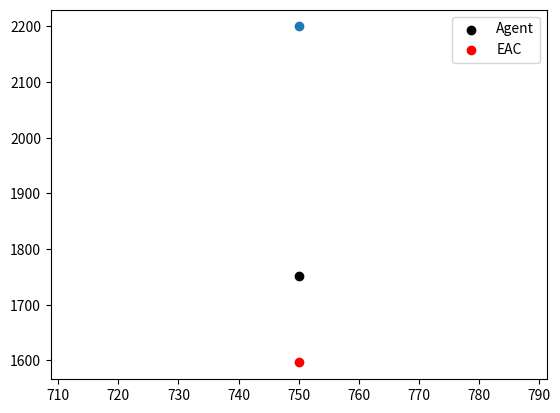

Recreate this plot in Python.
import matplotlib.pyplot as plt
import numpy as np
import scipy.special
import math
import time

#Bezier Functions
show_animation = True


def calc_bezier_path(control_points, n_points=100):
    """
    Compute bezier path (trajectory) given control points.

    :param control_points: (numpy array)
    :param n_points: (int) number of points in the trajectory
    :return: (numpy array)
    """
    traj = []
    for t in np.linspace(0, 1, n_points):
        traj.append(bezier(t, control_points))

    return np.array(traj)


def bernstein_poly(n, i, t):
    """
    Bernstein polynom.

    :param n: (int) polynom degree
    :param i: (int)
    :param t: (float)
    :return: (float)
    """
    return scipy.special.comb(n, i) * t ** i * (1 - t) ** (n - i)


def bezier(t, control_points):
    """
    Return one point on the bezier curve.

    :param t: (float) number in [0, 1]
    :param control_points: (numpy array)
    :return: (numpy array) Coordinates of the point
    """
    n = len(control_points) - 1
    return np.sum([bernstein_poly(n, i, t) * control_points[i] for i in range(n + 1)], axis=0)


def bezier_derivatives_control_points(control_points, n_derivatives):
    """
    Compute control points of the successive derivatives of a given bezier curve.

    A derivative of a bezier curve is a bezier curve.
    See https://pomax.github.io/bezierinfo/#derivatives
    for detailed explanations

    :param control_points: (numpy array)
    :param n_derivatives: (int)
    e.g., n_derivatives=2 -> compute control points for first and second derivatives
    :return: ([numpy array])
    """
    w = {0: control_points}
    for i in range(n_derivatives):
        n = len(w[i])
        w[i + 1] = np.array([(n - 1) * (w[i][j + 1] - w[i][j])
                             for j in range(n - 1)])
    return w


def curvature(dx, dy, ddx, ddy):
    """
    Compute curvature at one point given first and second derivatives.

    :param dx: (float) First derivative along x axis
    :param dy: (float)
    :param ddx: (float) Second derivative along x axis
    :param ddy: (float)
    :return: (float)
    """
    return (dx * ddy - dy * ddx) / (dx ** 2 + dy ** 2) ** (3 / 2)


def plot_arrow(x, y, yaw, length=1.0, width=0.5, fc="r", ec="k"):  # pragma: no cover
    """Plot arrow."""
    if not isinstance(x, float):
        for (ix, iy, iyaw) in zip(x, y, yaw):
            plot_arrow(ix, iy, iyaw)
    else:
        plt.arrow(x, y, length * np.cos(yaw), length * np.sin(yaw),
                  fc=fc, ec=ec, head_width=width, head_length=width)
        plt.plot(x, y)


class Aircraft:
    def __init__(self, acid, v, h, posx, posy):
        self.acid = acid
        self.v = v
        self.h = h
        self.posx = posx
        self.posy = posy



def sim_step(ac, dt, targetwpt): #posx, posy, v, h, dt, acid, targetwpt
    posxnew = ac.posx + ac.v*np.cos(ac.h)*dt
    posynew = ac.posy + ac.v*np.sin(ac.h)*dt
    # if ac.acid == 'AC0':
    #     hnew = np.arctan2(targetwpt[1]-posynew, targetwpt[0]-posxnew)
    # else:
    hnew = ac.h
    return posxnew, posynew, hnew



def cacl_next_wpt(ac, wpts, dist):
    wpts_x = [x[0] for x in wpts]
    wpts_y = [y[1] for y in wpts]
    dx = [ac.posx - idx for idx in wpts_x]
    dy = [ac.posy - idy for idy in wpts_y]
    d = np.hypot(dx, dy)
    
    target_idx = np.argmin(d)
    
    if np.min(d) == 0:
        target_idx = np.argmin(d)+1
    if abs(wpts_x[target_idx] <= ac.posx and wpts_y[target_idx] <= ac.posy):
        target_idx+=1
    if d[target_idx] > dist:
        target_idx+=1
    
    return target_idx, d


def get_valid_points(boundx, boundy, innerbx, innerby, r):
    maxbx = np.max(boundx)
    maxby = np.max(boundy)
    minbx = np.min(boundx)
    minby = np.min(boundy)
    maxinx = np.max(innerbx)
    maxiny = np.max(innerby)
    mininx = np.min(innerbx)
    mininy = np.min(innerby)
    valid_points = [[i, j] for i in range(minbx, maxbx, r) for j in range(minby, maxby, r) if not (mininx <= i <= maxinx and mininy <= j <= maxiny)]
    x_coordinates = [point[0] for point in valid_points]
    y_coordinates = [point[1] for point in valid_points]
    return valid_points, x_coordinates, y_coordinates

def find_bezier_cp(vp, sx, sy, gx, gy, bx, by, ibx, iby):
    minCurv = 9999999900
    path_wpts = []
    for i in vp:
        if i!=[gx,gy] and i!=[sx,sy] and i[0]!=sx and i[0] > np.max(ibx):
            control_points = np.array([[sx, sy], [1500, -50], [i[0], i[1]], [1500, 3050], [gx,gy]])#[1500, -50],  [1500, 3050],
            path = calc_bezier_path(control_points, n_points=20)
            # if np.isin(path.T[0], i[0]).all() and np.isin(path.T[1], i[1]).all():
                # final_path = path
            t = 1  # Number in [0, 1]
            derivatives_cp = bezier_derivatives_control_points(control_points, 2)
            dt = bezier(t, derivatives_cp[1])
            ddt = bezier(t, derivatives_cp[2])
            # Radius of curvature
            c = curvature(dt[0], dt[1], ddt[0], ddt[1])
            if np.abs(c) < minCurv:
                minCurv = c
                print(i, c)
                final_path = path
                final_cp = control_points
    for i in range(len(final_path.T[0])):
        path_wpts.append([final_path.T[0][i], final_path.T[1][i]]) #building list of waypoints
    wpts_x = [x[0] for x in path_wpts]
    wpts_y = [y[1] for y in path_wpts]
    return final_path, final_cp, path_wpts, wpts_x, wpts_y

start_x = 750
start_y = -50
goal_x = 750
goal_y = 3050

boundx = []
boundy = []
innerbx = []
innerby = []
start_time = time.time()
for i in range(750, 1500):
    boundx.append(i)
    boundy.append(-100)
for i in range(-100, 3100):
    boundx.append(750)
    boundy.append(i)
for i in range(750, 1500):
    boundx.append(i)
    boundy.append(3100)
for i in range(-100, 3100):
    boundx.append(1500)
    boundy.append(i)
for i in range(750, 1000):
    boundx.append(i)
    innerbx.append(i)
    boundy.append(0)
    innerby.append(0)
for i in range(750, 1000):
    boundx.append(i)
    innerbx.append(i)
    boundy.append(3000)
    innerby.append(3000)
for i in range(0, 3000):
    boundx.append(1000)
    innerbx.append(1000)
    boundy.append(i)
    innerby.append(i)
for i in range(0, 3000):
    innerbx.append(750)
    innerby.append(i)

figure, ax = plt.subplots()
# ax.set_xlim(700,2000)
# ax.set_ylim(-200, 3200)
# ax.set_aspect('equal')
# plt.scatter(boundx, boundy)
valid_points, xvp, yvp = get_valid_points(boundx, boundy, innerbx, innerby, 50)
path, control_points, wpts, wpts_x, wpts_y = find_bezier_cp(valid_points, start_x, start_y, goal_x, goal_y, boundx, boundy, innerbx, innerby)
# print(wpts)
# plt.scatter(xvp, yvp, color = 'green')
# plt.plot(path.T[0], path.T[1], 'r')
# plt.scatter(wpts_x, wpts_y, marker = '*', color = 'yellow')
# plt.scatter(control_points.T[0], control_points.T[1], color = 'yellow')
#acid, v, h, posx, posy)
# ax.set_aspect('equal')
target_idx = -1
AC0 = Aircraft('AC0', 220, np.deg2rad(90), 750, 0)
EAC = Aircraft('EAC', 242, np.deg2rad(90), 750, -330) #330 = 15s
TOI = np.abs(AC0.posy - EAC.posy)/(EAC.v - AC0.v)
plt.scatter(750, 2200)
dist = np.hypot(wpts[target_idx][0]-AC0.posx, wpts[target_idx][1]-AC0.posy)
for i in range(0, 3100):
    dist_prev = dist
    EAC.posx, EAC.posy, EAC.h = sim_step(EAC, .01, [0,0])
    # target_idx, d = cacl_next_wpt(AC0, wpts, dist)
    # if dist >= dist_prev:
    #     target_idx+=1
    # if target_idx >= len(wpts):
    #     target_idx = -1
    # print(target_idx, wpts)
    AC0.posx, AC0.posy, AC0.h = sim_step(AC0, .01, wpts[target_idx])
    dist = np.hypot(EAC.posx-AC0.posx, EAC.posy-AC0.posy)
    # print(dist)
    # print(EAC.posy)
    # print(AC0.posx, AC0.posy, AC0.h, wpts[target_idx], target_idx)
    # plt.scatter(AC0.posx, AC0.posy, color = 'black')
    # plt.scatter(EAC.posx, EAC.posy, color = 'red')
    # circ = plt.Circle((EAC.posx, EAC.posy), 250, color = 'b', fill = False)
    # ax.add_artist(circ)
    if dist_prev < dist:
        print('Real TOI: ', i*0.01, 'Calced TOI: ', TOI)
        break
    if np.isclose(dist, 150, atol = 5):
        print(AC0.posy, EAC.posy, dist, i*0.01)
        print('EAC DIST TO TRAVEL: ', 3100 - EAC.posy)
        break
    # plt.pause(0.01)
# plt.grid()
plt.scatter(AC0.posx, AC0.posy, color = 'black', label = 'Agent')
plt.scatter(EAC.posx, EAC.posy, color = 'red', label = 'EAC')
plt.legend()
stop_time = time.time()
# print("TOTAL TIME: ", stop_time-start_time)



plt.show()
# print(xvp)
# calc_solution_space(boundx, boundy, innerbx, innerby, 0, 0, 0, 0, 0)

#